Photos from the image-classification dataset "Durian_Leaf_Diseases" in the GitHub repository tmai110605/DurianLeafDisease. Its 5 classes are: algal, allocaridara attack, blight, healthy, phomopsis.

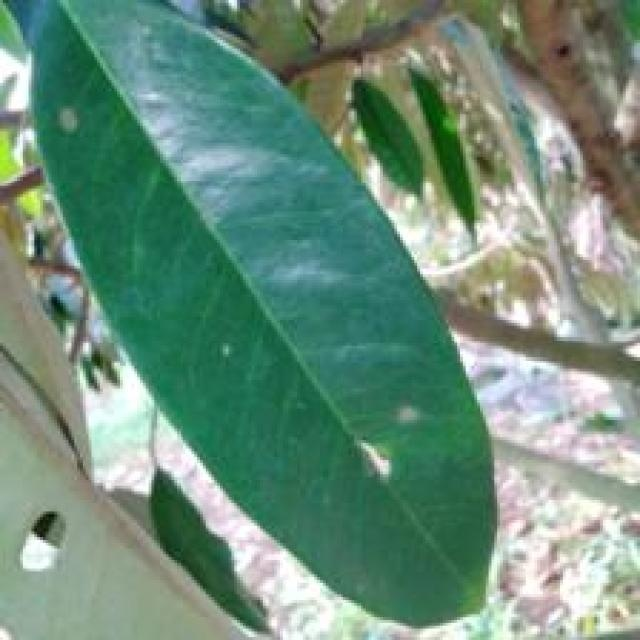
Label: algal

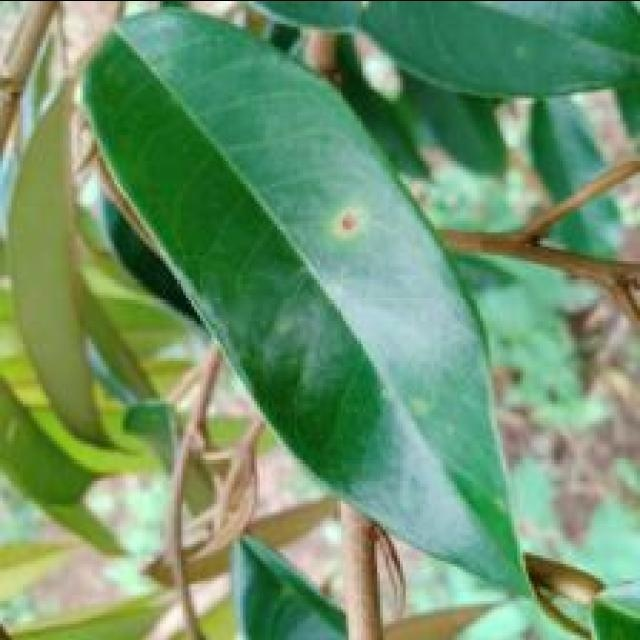
Label: phomopsis

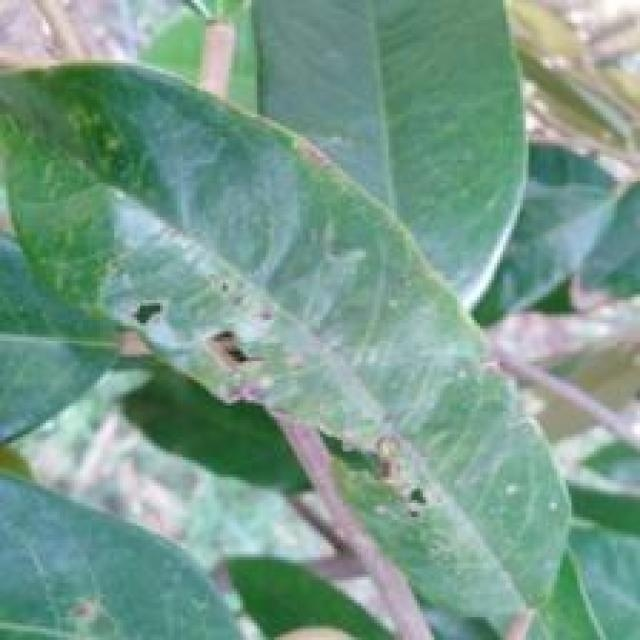
Label: allocaridara attack

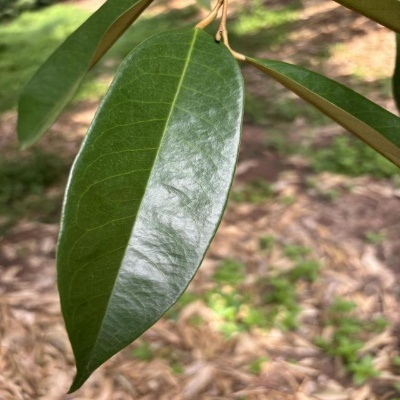
Label: healthy

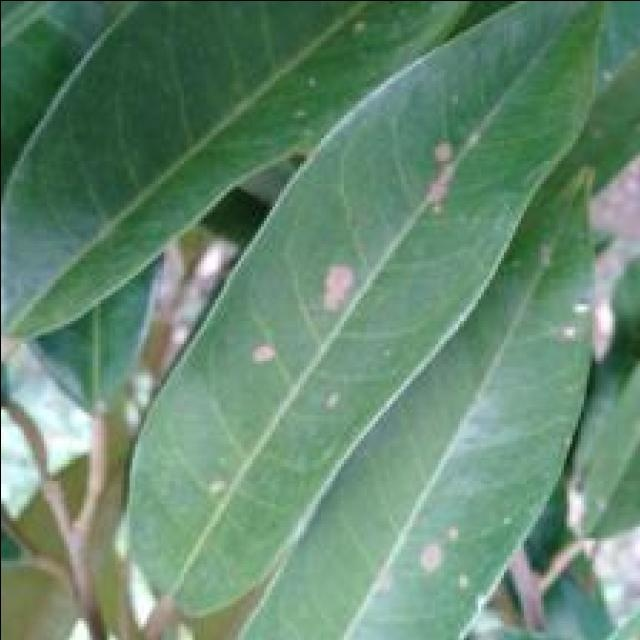
Label: algal

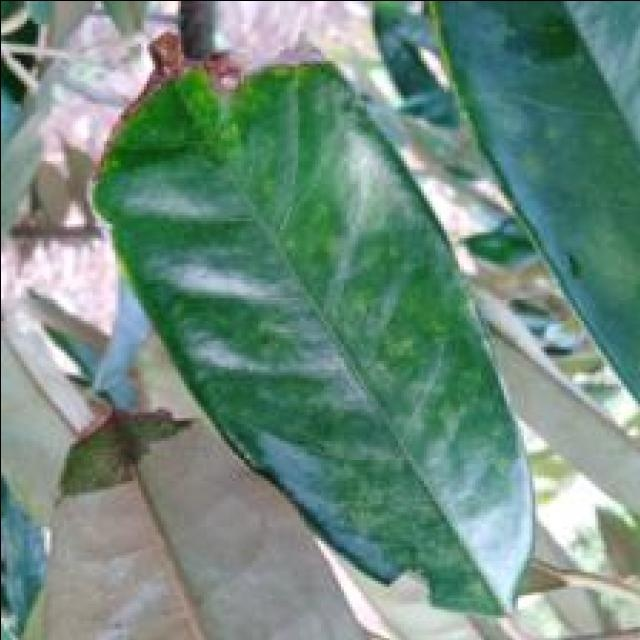
Label: blight
